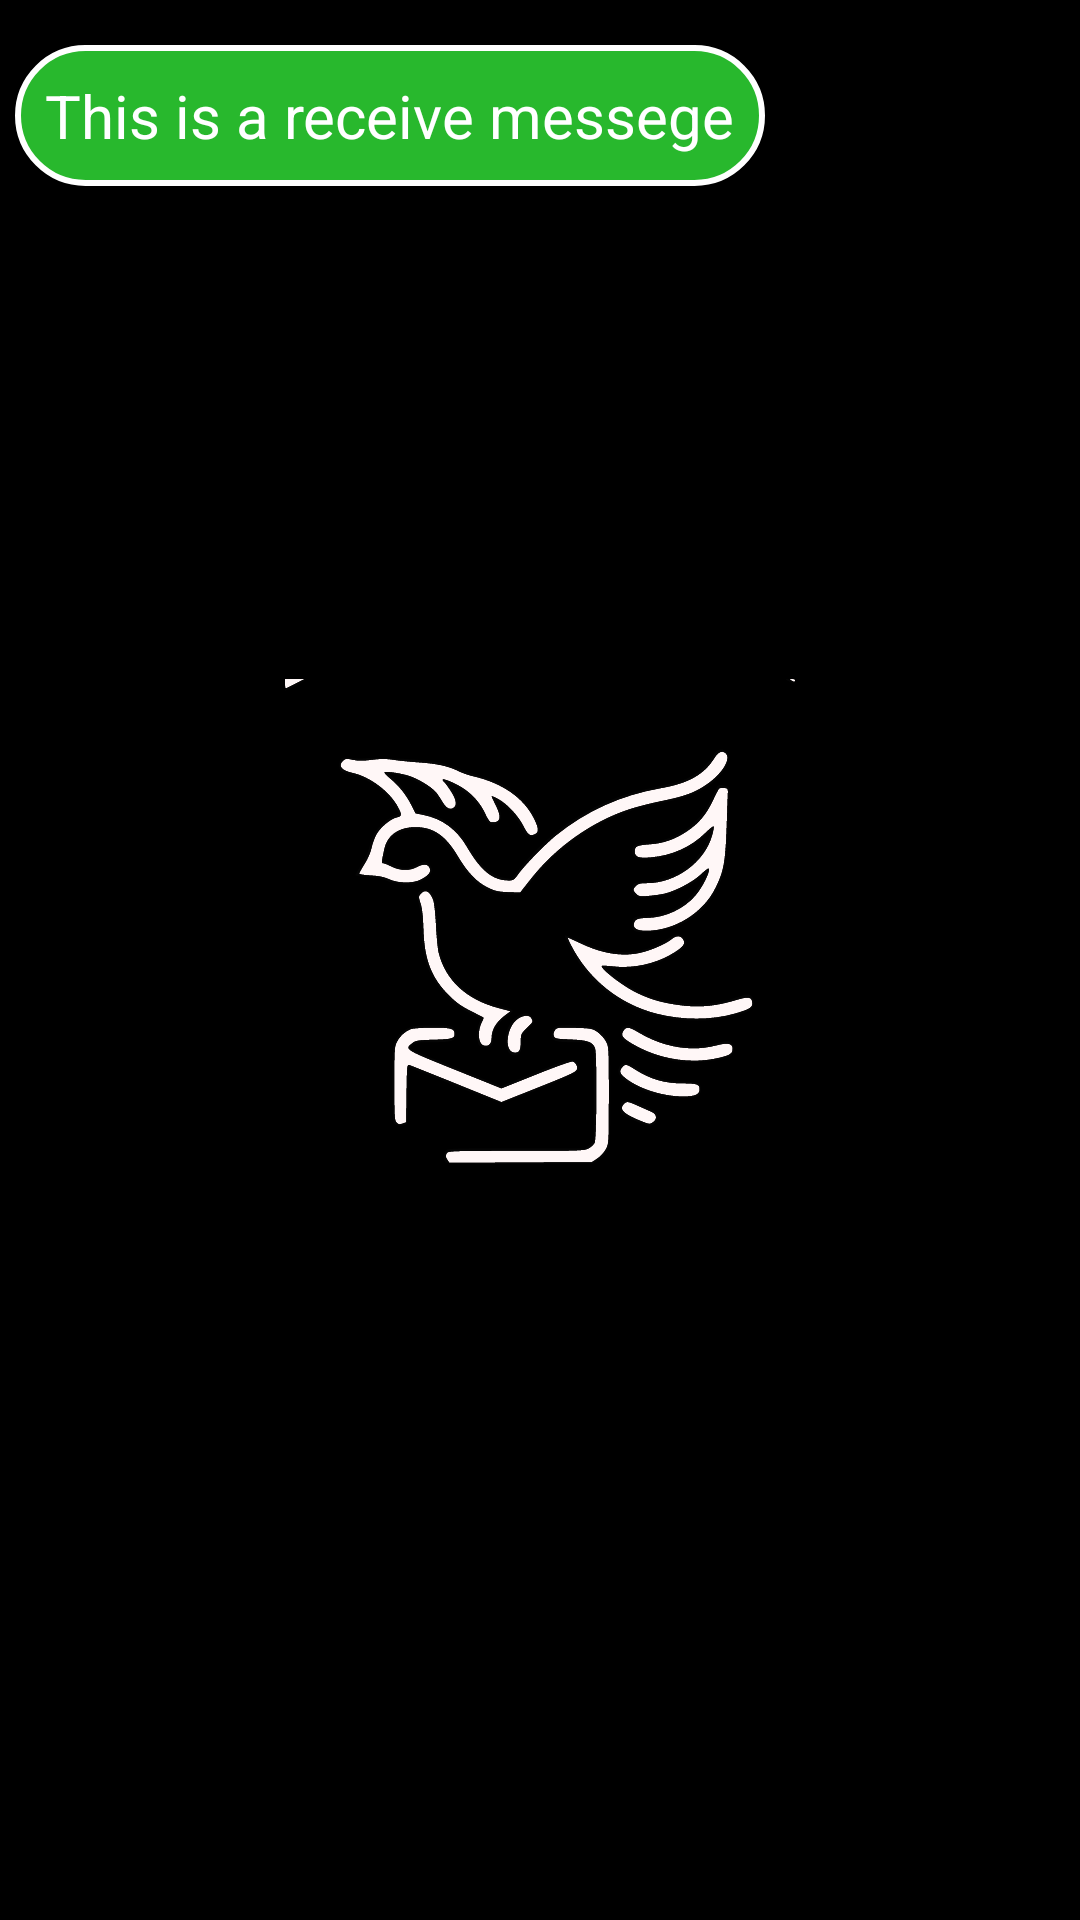

Layout XML and referenced resources for this Android screen:
<!-- AndroidManifest.xml: application theme splashScreenTheme -->
<!-- res/layout/receive.xml -->
<?xml version="1.0" encoding="utf-8"?>
<RelativeLayout xmlns:android="http://schemas.android.com/apk/res/android"
    android:theme="@style/Theme.Securatum"
    android:layout_width="match_parent"
    android:layout_height="wrap_content">
    <RelativeLayout
        android:layout_width="wrap_content"
        android:layout_height="wrap_content"
        android:background="@drawable/receive"
        android:layout_alignParentLeft="true"
        android:layout_marginLeft="5dp"
        android:layout_marginTop="15dp">

        <TextView
            android:id="@+id/txt_receive_messege"
            android:layout_width="wrap_content"
            android:layout_height="wrap_content"
            android:text="This is a receive messege"
            android:padding="10dp"

            android:textSize="20sp"
            android:textColor="@color/white">

        </TextView>
    </RelativeLayout>

</RelativeLayout>
<!-- resources referenced by this layout -->
<resources>
  <color name="white">#FFFFFFFF</color>
  <!-- drawable receive (drawable) -->
  <?xml version="1.0" encoding="utf-8"?>
  <shape xmlns:android="http://schemas.android.com/apk/res/android">
      <corners android:radius="30dp"/>
      <stroke android:color="@color/white" android:width="2dp"/>
      <solid android:color="@color/green"/>
  </shape>
  <style name="Theme.Securatum" parent="Theme.MaterialComponents.DayNight">
          
          <item name="colorPrimary">@color/purple_500</item>
          <item name="colorPrimaryVariant">@color/purple_700</item>
          <item name="colorOnPrimary">@color/white</item>
          
          <item name="colorSecondary">@color/teal_200</item>
          <item name="colorSecondaryVariant">@color/teal_700</item>
          <item name="colorOnSecondary">@color/black</item>
          
          <item name="android:statusBarColor">@color/white</item>
          
      </style>
  <style name="splashScreenTheme" parent="Theme.AppCompat.DayNight.NoActionBar">
          <item name="android:windowBackground">@drawable/splash_image</item>
          <item name="android:statusBarColor">@color/black</item>
      </style>
  <color name="green">#28B82D</color>
  <color name="purple_500">#FF6200EE</color>
  <color name="purple_700">#FF3700B3</color>
  <color name="teal_200">#FF03DAC5</color>
  <color name="teal_700">#FF018786</color>
  <color name="black">#FF000000</color>
  <!-- drawable splash_image (drawable) -->
  <?xml version="1.0" encoding="utf-8"?>
  <layer-list xmlns:android="http://schemas.android.com/apk/res/android">
      <item android:drawable="@color/black"/>
      <item android:drawable="@drawable/securatum_logos_icon" android:gravity="center"/>
  </layer-list>
  <!-- drawable securatum_logos_icon: vector/xml drawable (drawable, 20472 chars, omitted) -->
</resources>
